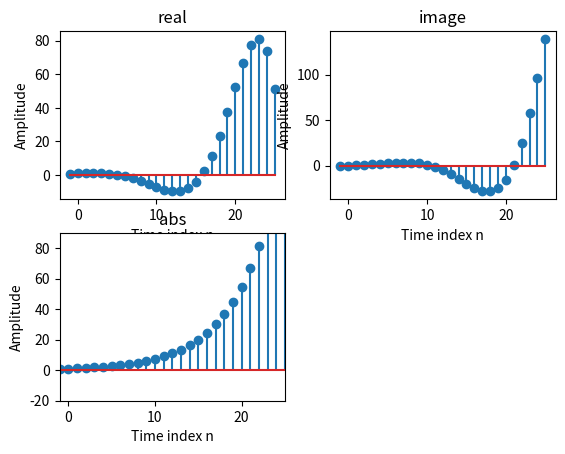

Python code for this plot:
import numpy as np
import matplotlib.pyplot as plt

def stepseq(a, w, n1, n2):
    if (n2 < n1):
        print("error!!!")
    else:
        n = np.arange(n1, n2, 1)
        x = np.exp((complex(a, w)) * n)

        return x, n


def draw_picture():
    x, n = stepseq(0.2, 0.3, -1, 26)

    plt.subplot(221)
    plt.stem(n, np.real(x))
    plt.xlabel("Time index n")
    plt.ylabel("Amplitude")
    plt.title("real")

    plt.subplot(222)
    plt.stem(n, np.imag(x))
    plt.xlabel("Time index n")
    plt.ylabel("Amplitude")
    plt.title("image")

    plt.subplot(223)
    plt.stem(n, np.abs(x))
    plt.xlabel("Time index n")
    plt.ylabel("Amplitude")
    plt.title("abs")
    plt.axis([-1, 25, -20, 90])
    plt.show()


if __name__ == '__main__':
    draw_picture()
